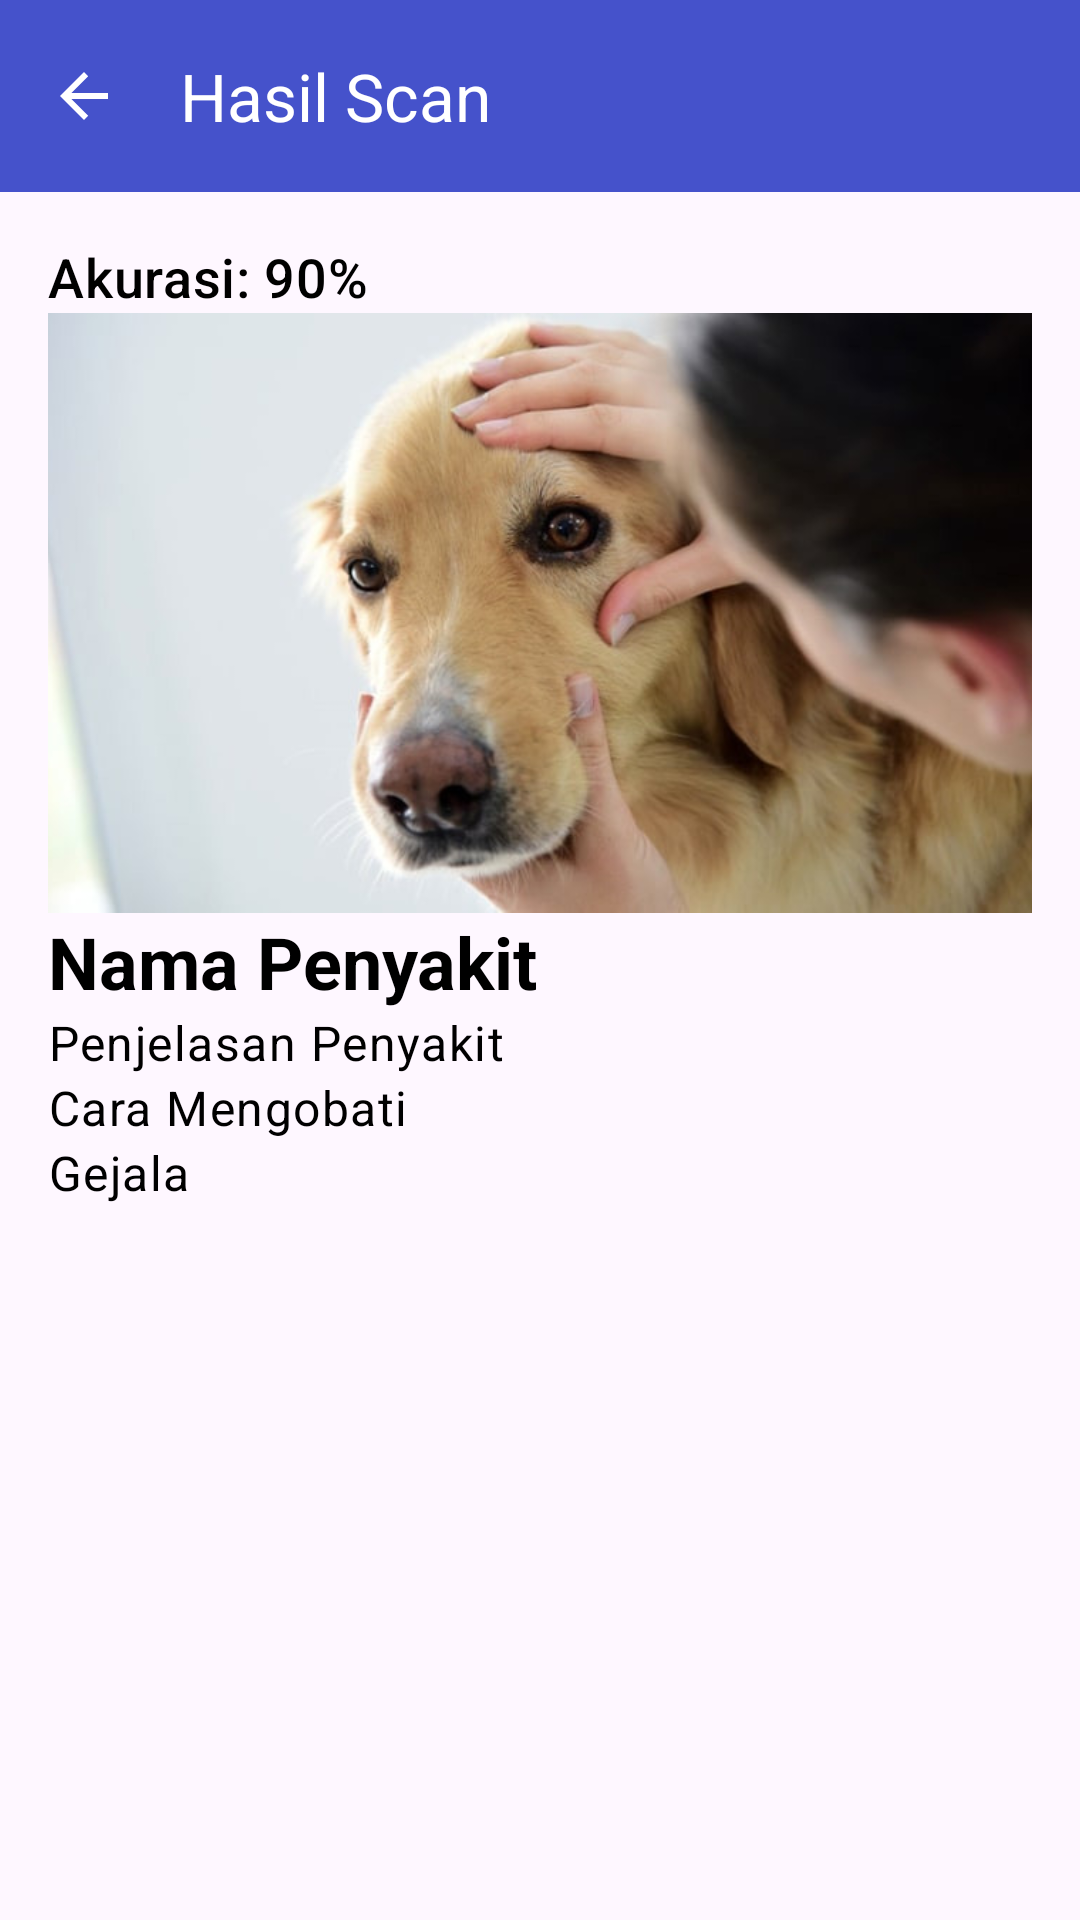

Write the Android layout XML for this screen, with the resource values it uses.
<!-- AndroidManifest.xml: application theme Theme.MedFluffy -->
<!-- res/layout/activity_result.xml -->
<?xml version="1.0" encoding="utf-8"?>
<LinearLayout xmlns:android="http://schemas.android.com/apk/res/android"
    xmlns:app="http://schemas.android.com/apk/res-auto"
    android:layout_width="match_parent"
    android:layout_height="match_parent"
    android:orientation="vertical">


    <com.google.android.material.appbar.AppBarLayout
        android:layout_width="match_parent"
        android:layout_height="wrap_content"
        app:liftOnScroll="true">

        <com.google.android.material.appbar.MaterialToolbar
            android:id="@+id/topAppBar"
            android:layout_width="match_parent"
            android:layout_height="?attr/actionBarSize"
            android:background="?attr/colorPrimary"
            app:navigationIcon="?attr/homeAsUpIndicator"
            app:navigationIconTint="@color/white"
            app:title="Hasil Scan"
            app:titleTextColor="@color/white" />

    </com.google.android.material.appbar.AppBarLayout>

    
    <ScrollView
        android:layout_width="match_parent"
        android:layout_height="0dp"
        android:layout_weight="1">

        <LinearLayout
            android:layout_width="match_parent"
            android:layout_height="wrap_content"
            android:orientation="vertical"
            android:padding="16dp">

            
            <TextView
                android:id="@+id/text_accuracy"
                android:layout_width="match_parent"
                android:layout_height="wrap_content"
                android:text="Akurasi: 90%"
                android:textAppearance="@style/TextAppearance.MaterialComponents.Headline6"
                android:textColor="@color/black"
                android:textSize="18sp" />

            
            <ImageView
                android:id="@+id/image_disease"
                android:layout_width="match_parent"
                android:layout_height="200dp"
                android:scaleType="centerCrop"
                android:src="@drawable/anjing2" />

            
            <TextView
                android:id="@+id/text_disease_name"
                android:layout_width="match_parent"
                android:layout_height="wrap_content"
                android:text="Nama Penyakit"
                android:textAppearance="@style/TextAppearance.MaterialComponents.Headline5"
                android:textColor="@color/black"
                android:textSize="24sp"
                android:textStyle="bold" />

            
            <TextView
                android:id="@+id/text_disease_description"
                android:layout_width="match_parent"
                android:layout_height="wrap_content"
                android:text="Penjelasan Penyakit"
                android:textAppearance="@style/TextAppearance.MaterialComponents.Body1"
                android:textColor="@color/black"
                android:textSize="16sp" />

            
            <TextView
                android:id="@+id/text_treatment"
                android:layout_width="match_parent"
                android:layout_height="wrap_content"
                android:text="Cara Mengobati"
                android:textAppearance="@style/TextAppearance.MaterialComponents.Body1"
                android:textColor="@color/black"
                android:textSize="16sp" />

            
            <TextView
                android:id="@+id/text_symptoms"
                android:layout_width="match_parent"
                android:layout_height="wrap_content"
                android:text="Gejala"
                android:textAppearance="@style/TextAppearance.MaterialComponents.Body1"
                android:textColor="@color/black"
                android:textSize="16sp" />
        </LinearLayout>
    </ScrollView>
</LinearLayout>
<!-- resources referenced by this layout -->
<resources>
  <color name="black">#FF000000</color>
  <color name="white">#FFFFFFFF</color>
  <!-- drawable anjing2: jpg bitmap (drawable, 45483 bytes) -->
  <style name="Theme.MedFluffy" parent="Theme.Material3.Light.NoActionBar">
          
          <item name="colorPrimary">@color/purple_500</item>
          <item name="colorPrimaryVariant">@color/purple_700</item>
          <item name="colorOnPrimary">@color/white</item>
          
          <item name="colorSecondary">@color/teal_200</item>
          <item name="colorSecondaryVariant">@color/teal_700</item>
          <item name="colorOnSecondary">@color/black</item>
  
          
          <item name="android:statusBarColor">@color/purple_500</item>
          
  
      </style>
  <color name="purple_500">#4552cb</color>
  <color name="purple_700">#363fb4</color>
  <color name="teal_200">#f7cb92</color>
  <color name="teal_700">#e0813e</color>
</resources>
